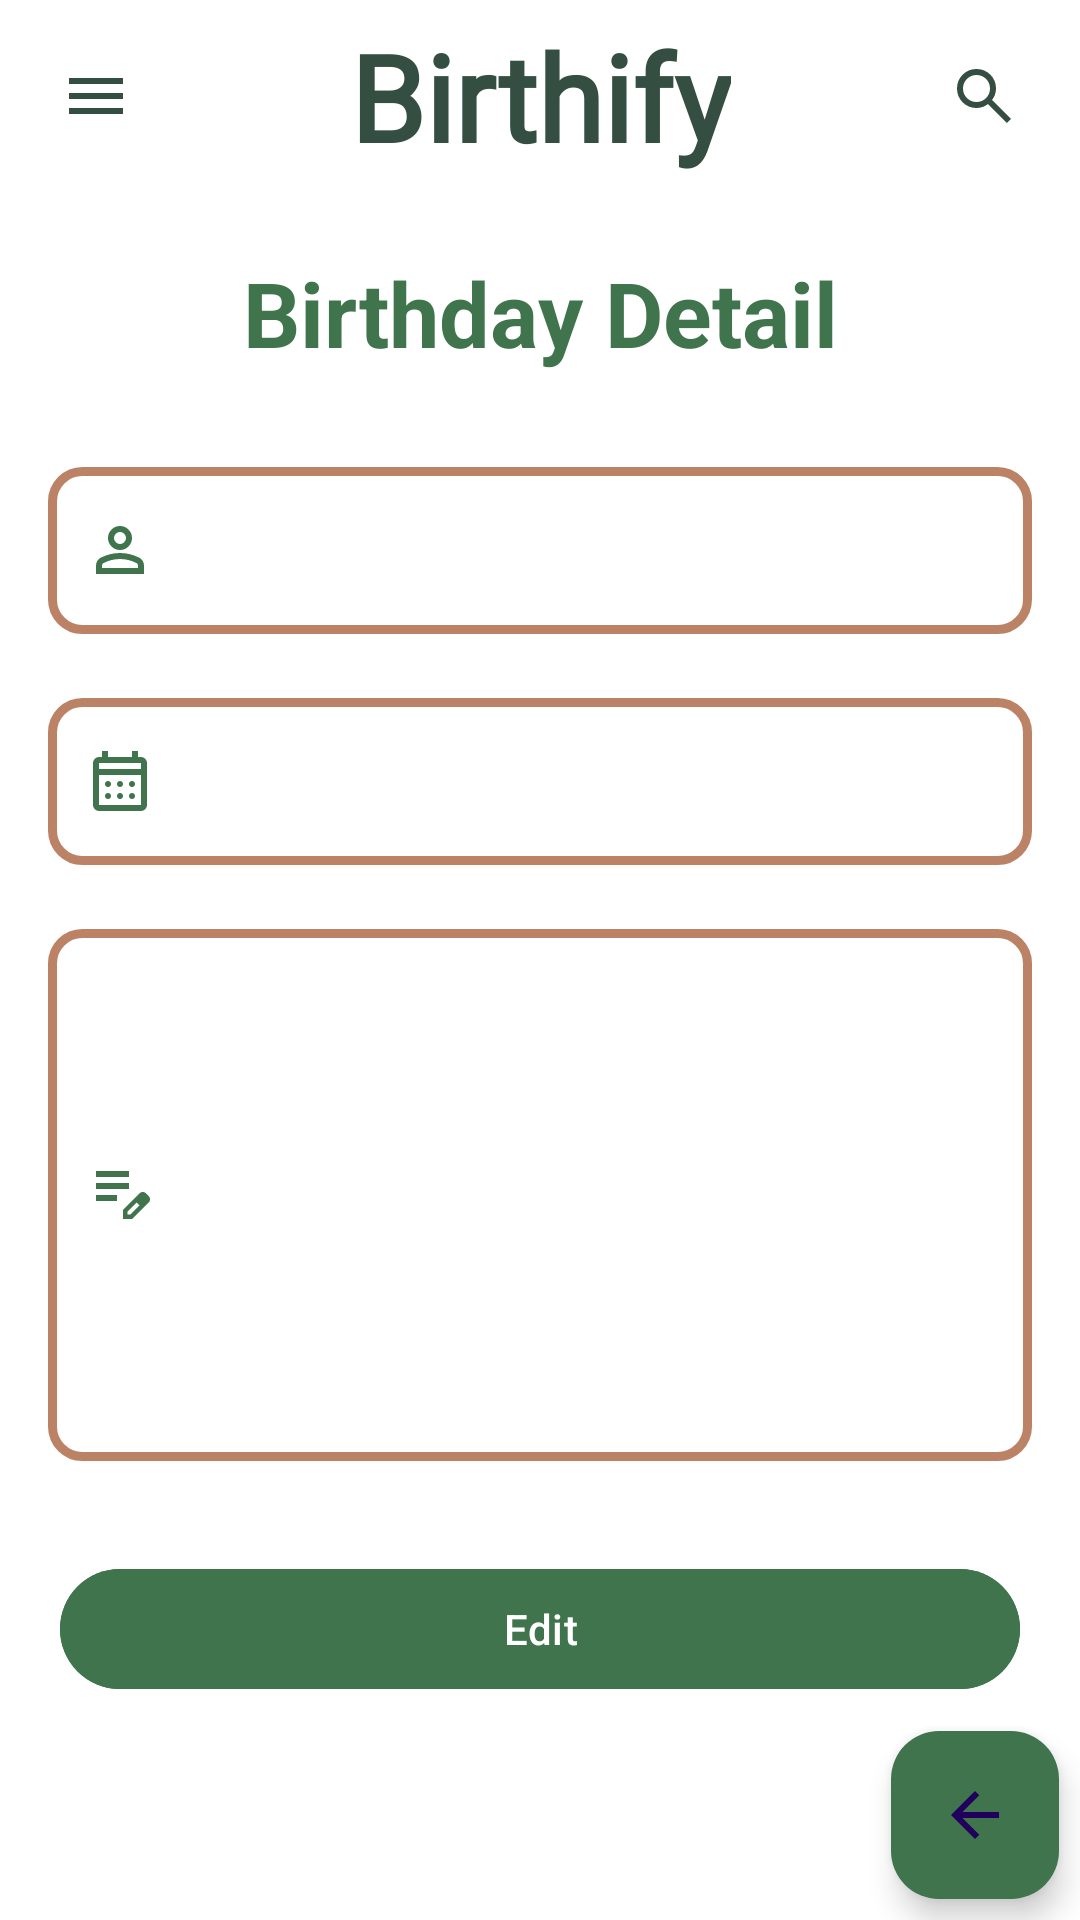

Android layout source for this screen:
<!-- AndroidManifest.xml: application theme Theme.Birthify -->
<!-- res/layout/fragment_birthday_detail.xml -->
<?xml version="1.0" encoding="utf-8"?>
<layout xmlns:android="http://schemas.android.com/apk/res/android"
    xmlns:app="http://schemas.android.com/apk/res-auto"
    xmlns:tools="http://schemas.android.com/tools">

    <data>
        <variable
            name="birthday"
            type="com.yargisoft.birthify.models.Birthday" />
    </data>


    <androidx.drawerlayout.widget.DrawerLayout
        android:id="@+id/drawerLayoutBirthdayDetail"
        android:layout_width="match_parent"
        android:layout_height="match_parent">

        <androidx.constraintlayout.widget.ConstraintLayout
            android:layout_width="match_parent"
            android:layout_height="match_parent"
            android:background="@color/white">

            <include
                android:id="@+id/includeDetailBirthday"
                layout="@layout/custom_toolbar"
                app:layout_constraintEnd_toEndOf="parent"
                app:layout_constraintHorizontal_bias="0.5"
                app:layout_constraintStart_toStartOf="parent"
                app:layout_constraintTop_toTopOf="parent" />


            <TextView
                android:id="@+id/birthdayDetailTv"
                android:layout_width="match_parent"
                android:layout_height="wrap_content"
                android:layout_marginTop="20dp"
                android:gravity="center"
                android:text="@string/birthday_detail"
                android:textColor="@color/green_login"
                android:textSize="30sp"
                android:textStyle="bold"
                app:layout_constraintEnd_toEndOf="parent"
                app:layout_constraintStart_toStartOf="parent"
                app:layout_constraintTop_toBottomOf="@+id/includeDetailBirthday" />

            <LinearLayout
                android:id="@+id/linearLayoutDetailBirthday"
                android:layout_width="match_parent"
                android:layout_height="0dp"
                android:layout_marginTop="10dp"
                android:orientation="vertical"
                android:padding="16dp"
                app:layout_constraintBottom_toTopOf="@+id/editButtonBirthdayDetail"
                app:layout_constraintEnd_toEndOf="parent"
                app:layout_constraintHorizontal_bias="0.5"
                app:layout_constraintStart_toStartOf="parent"
                app:layout_constraintTop_toBottomOf="@+id/birthdayDetailTv"
                tools:context=".ui.addbirthday.AddBirthdayFragment">

                <com.google.android.material.textfield.TextInputLayout
                    android:layout_width="match_parent"
                    android:layout_height="wrap_content"
                    android:layout_marginBottom="16dp"
                    android:clickable="false"
                    android:focusable="false"
                    app:boxBackgroundMode="outline"
                    app:startIconDrawable="@drawable/ic_account"
                    app:startIconTint="@color/green_login">

                    <com.google.android.material.textfield.TextInputEditText
                        android:id="@+id/nameDetailBirthdayTv"
                        android:layout_width="match_parent"
                        android:layout_height="wrap_content"
                        android:background="@drawable/rounded_edit_text"
                        android:clickable="false"
                        android:focusable="false"
                        android:maxLines="1"
                        android:paddingStart="40dp"
                        android:paddingEnd="0dp"
                        android:text="@{birthday.name}" />
                </com.google.android.material.textfield.TextInputLayout>


                <com.google.android.material.textfield.TextInputLayout
                    android:layout_width="match_parent"
                    android:layout_height="wrap_content"
                    android:layout_marginBottom="16dp"
                    android:clickable="false"
                    android:focusable="false"
                    app:boxBackgroundMode="outline"
                    app:startIconDrawable="@drawable/ic_date"
                    app:startIconTint="@color/green_login">

                    <com.google.android.material.textfield.TextInputEditText
                        android:id="@+id/birthdayDateDetail"
                        android:layout_width="match_parent"
                        android:layout_height="wrap_content"
                        android:background="@drawable/rounded_edit_text"
                        android:clickable="false"
                        android:focusable="false"
                        android:inputType="none"
                        android:maxLines="1"
                        android:paddingStart="40dp"
                        android:paddingEnd="0dp"
                        android:text="@{birthday.birthdayDate}" />
                </com.google.android.material.textfield.TextInputLayout>

                <com.google.android.material.textfield.TextInputLayout
                    android:layout_width="match_parent"
                    android:layout_height="wrap_content"
                    android:layout_marginBottom="16dp"
                    android:clickable="false"
                    android:focusable="false"
                    app:boxBackgroundMode="outline"
                    app:startIconDrawable="@drawable/ic_note"
                    app:startIconTint="@color/green_login">

                    <com.google.android.material.textfield.TextInputEditText
                        android:id="@+id/noteDetailBirthdayTv"
                        android:layout_width="match_parent"
                        android:layout_height="wrap_content"
                        android:background="@drawable/rounded_edit_text"
                        android:clickable="false"
                        android:focusable="false"
                        android:minLines="15"
                        android:paddingStart="40dp"
                        android:paddingEnd="0dp"
                        android:text="@{birthday.note}" />
                </com.google.android.material.textfield.TextInputLayout>


            </LinearLayout>

            <com.google.android.material.button.MaterialButton
                android:id="@+id/editButtonBirthdayDetail"
                android:layout_width="match_parent"
                android:layout_height="wrap_content"
                android:layout_marginLeft="20dp"
                android:layout_marginRight="20dp"
                android:layout_marginBottom="10dp"
                android:backgroundTint="@color/green_login"
                android:text="@string/edit"
                android:textColor="@color/white"
                app:layout_constraintBottom_toTopOf="@+id/fabDetailBirthday"
                app:layout_constraintEnd_toEndOf="parent"
                app:layout_constraintHorizontal_bias="0.5"
                app:layout_constraintStart_toStartOf="parent" />

            <com.google.android.material.floatingactionbutton.FloatingActionButton
                android:id="@+id/fabDetailBirthday"
                android:layout_width="wrap_content"
                android:layout_height="wrap_content"
                android:layout_marginEnd="7dp"
                android:layout_marginBottom="7dp"
                android:backgroundTint="@color/green_login"
                android:clickable="true"
                android:contentDescription="@string/back_button"
                android:src="@drawable/ic_back"
                app:layout_constraintBottom_toBottomOf="parent"
                app:layout_constraintEnd_toEndOf="parent" />

        </androidx.constraintlayout.widget.ConstraintLayout>


        <com.google.android.material.navigation.NavigationView
            android:id="@+id/navViewDetailBDay"
            android:layout_width="wrap_content"
            android:layout_height="match_parent"
            android:layout_gravity="start"
            app:menu="@menu/drawer_menu" />
    </androidx.drawerlayout.widget.DrawerLayout>







</layout>
<!-- res/layout/custom_toolbar.xml (included above) -->
<?xml version="1.0" encoding="utf-8"?>
<androidx.constraintlayout.widget.ConstraintLayout xmlns:android="http://schemas.android.com/apk/res/android"
    xmlns:app="http://schemas.android.com/apk/res-auto"
    android:layout_width="match_parent"
    android:layout_height="wrap_content">

    <androidx.appcompat.widget.Toolbar
        android:id="@+id/toolbar"
        android:layout_width="match_parent"
        android:layout_height="wrap_content"
        android:background="@color/toolbar_background"
        android:minHeight="?attr/actionBarSize"
        android:theme="?attr/actionBarTheme"

        app:layout_constraintEnd_toEndOf="parent"
        app:layout_constraintStart_toStartOf="parent"
        app:layout_constraintTop_toTopOf="parent" />

    <TextView
        android:id="@+id/birthifyTvToolbar"
        android:layout_width="wrap_content"
        android:layout_height="wrap_content"
        android:fontFamily="@font/wittgenstein_font"
        android:text="@string/app_name"
        android:textColor="@color/toolbar_app_name"
        android:textSize="40sp"
        android:textStyle="bold"
        app:layout_constraintBottom_toBottomOf="@+id/toolbar"
        app:layout_constraintEnd_toEndOf="parent"
        app:layout_constraintStart_toStartOf="parent"
        app:layout_constraintTop_toTopOf="@+id/toolbar" />

    <ImageView
        android:id="@+id/menuButtonToolbar"
        android:layout_width="wrap_content"
        android:layout_height="wrap_content"
        android:layout_marginStart="20dp"
        android:layout_marginTop="20dp"
        android:contentDescription="@string/toolbar_menu_three_lines"
        android:src="@drawable/ic_menu_line"
        app:layout_constraintStart_toStartOf="parent"
        app:layout_constraintTop_toTopOf="parent" />

    <ImageView
        android:id="@+id/addButtonToolbar"
        android:layout_width="wrap_content"
        android:layout_height="wrap_content"
        android:layout_marginTop="20dp"
        android:layout_marginEnd="20dp"
        android:contentDescription="@string/add_a_new_birthday"
        android:src="@drawable/ic_search_toolbar"
        app:layout_constraintEnd_toEndOf="@+id/toolbar"
        app:layout_constraintTop_toTopOf="parent" />

</androidx.constraintlayout.widget.ConstraintLayout>
<!-- resources referenced by this layout -->
<resources>
  <color name="green_login">#3F744C</color>
  <color name="toolbar_app_name">#344e41</color>
  <color name="toolbar_background">#FFFFFF</color>
  <color name="white">#FFFFFFFF</color>
  <!-- drawable ic_back (drawable) -->
  <vector xmlns:android="http://schemas.android.com/apk/res/android"
      android:width="24dp"
      android:height="24dp"
      android:viewportWidth="960"
      android:viewportHeight="960">
    <path
        android:pathData="m313,520 l224,224 -57,56 -320,-320 320,-320 57,56 -224,224h487v80L313,520Z"
        android:fillColor="@color/ic_back"/>
  </vector>
  <!-- drawable ic_menu_line (drawable) -->
  <vector xmlns:android="http://schemas.android.com/apk/res/android"
      android:width="24dp"
      android:height="24dp"
      android:viewportWidth="960"
      android:viewportHeight="960">
    <path
        android:pathData="M120,720v-80h720v80L120,720ZM120,520v-80h720v80L120,520ZM120,320v-80h720v80L120,320Z"
        android:fillColor="@color/ic_menu_line"/>
  </vector>
  <!-- drawable ic_note (drawable) -->
  <vector xmlns:android="http://schemas.android.com/apk/res/android"
      android:width="24dp"
      android:height="24dp"
      android:viewportWidth="960"
      android:viewportHeight="960">
    <path
        android:pathData="M160,560v-80h280v80L160,560ZM160,400v-80h440v80L160,400ZM160,240v-80h440v80L160,240ZM520,800v-123l221,-220q9,-9 20,-13t22,-4q12,0 23,4.5t20,13.5l37,37q8,9 12.5,20t4.5,22q0,11 -4,22.5T863,580L643,800L520,800ZM820,537 L783,500 820,537ZM580,740h38l121,-122 -18,-19 -19,-18 -122,121v38ZM721,599 L702,581 739,618 721,599Z"
        android:fillColor="@color/ic_note"/>
  </vector>
  <!-- drawable ic_search_toolbar (drawable) -->
  <vector xmlns:android="http://schemas.android.com/apk/res/android"
      android:width="24dp"
      android:height="24dp"
      android:viewportWidth="960"
      android:viewportHeight="960">
    <path
        android:pathData="M784,840 L532,588q-30,24 -69,38t-83,14q-109,0 -184.5,-75.5T120,380q0,-109 75.5,-184.5T380,120q109,0 184.5,75.5T640,380q0,44 -14,83t-38,69l252,252 -56,56ZM380,560q75,0 127.5,-52.5T560,380q0,-75 -52.5,-127.5T380,200q-75,0 -127.5,52.5T200,380q0,75 52.5,127.5T380,560Z"
        android:fillColor="@color/ic_search_toolbar"/>
  </vector>
  <!-- drawable rounded_edit_text (drawable) -->
  <shape xmlns:android="http://schemas.android.com/apk/res/android">
      <solid android:color="@android:color/transparent" />
      <stroke
          android:width="3dp"
          android:color="@color/box_color" />
      <corners android:radius="10dp" />
  </shape>
  <string name="add_a_new_birthday">Add A New Birthday</string>
  <string name="app_name">Birthify</string>
  <string name="back_button">Back Button</string>
  <string name="birthday_detail">Birthday Detail</string>
  <string name="edit">Edit</string>
  <string name="toolbar_menu_three_lines">Toolbar Menu Three Lines</string>
  <style name="Theme.Birthify" parent="Base.Theme.Birthify" />
  <color name="ic_account">#344e41</color>
  <color name="ic_back">#3F744C</color>
  <color name="ic_calendar">#3F744C</color>
  <color name="ic_menu_line">#344e41</color>
  <color name="ic_note">#3F744C</color>
  <color name="ic_search_toolbar">#344e41</color>
  <color name="box_color">#BB8266</color>
  <style name="Base.Theme.Birthify" parent="Theme.Material3.DayNight.NoActionBar">
          
          
           <item name="android:statusBarColor">#5B9ECB</item>
           <item name="windowNoTitle">true</item>
           <item name="windowActionBar">false</item>
  
  
  
  
      </style>
</resources>
